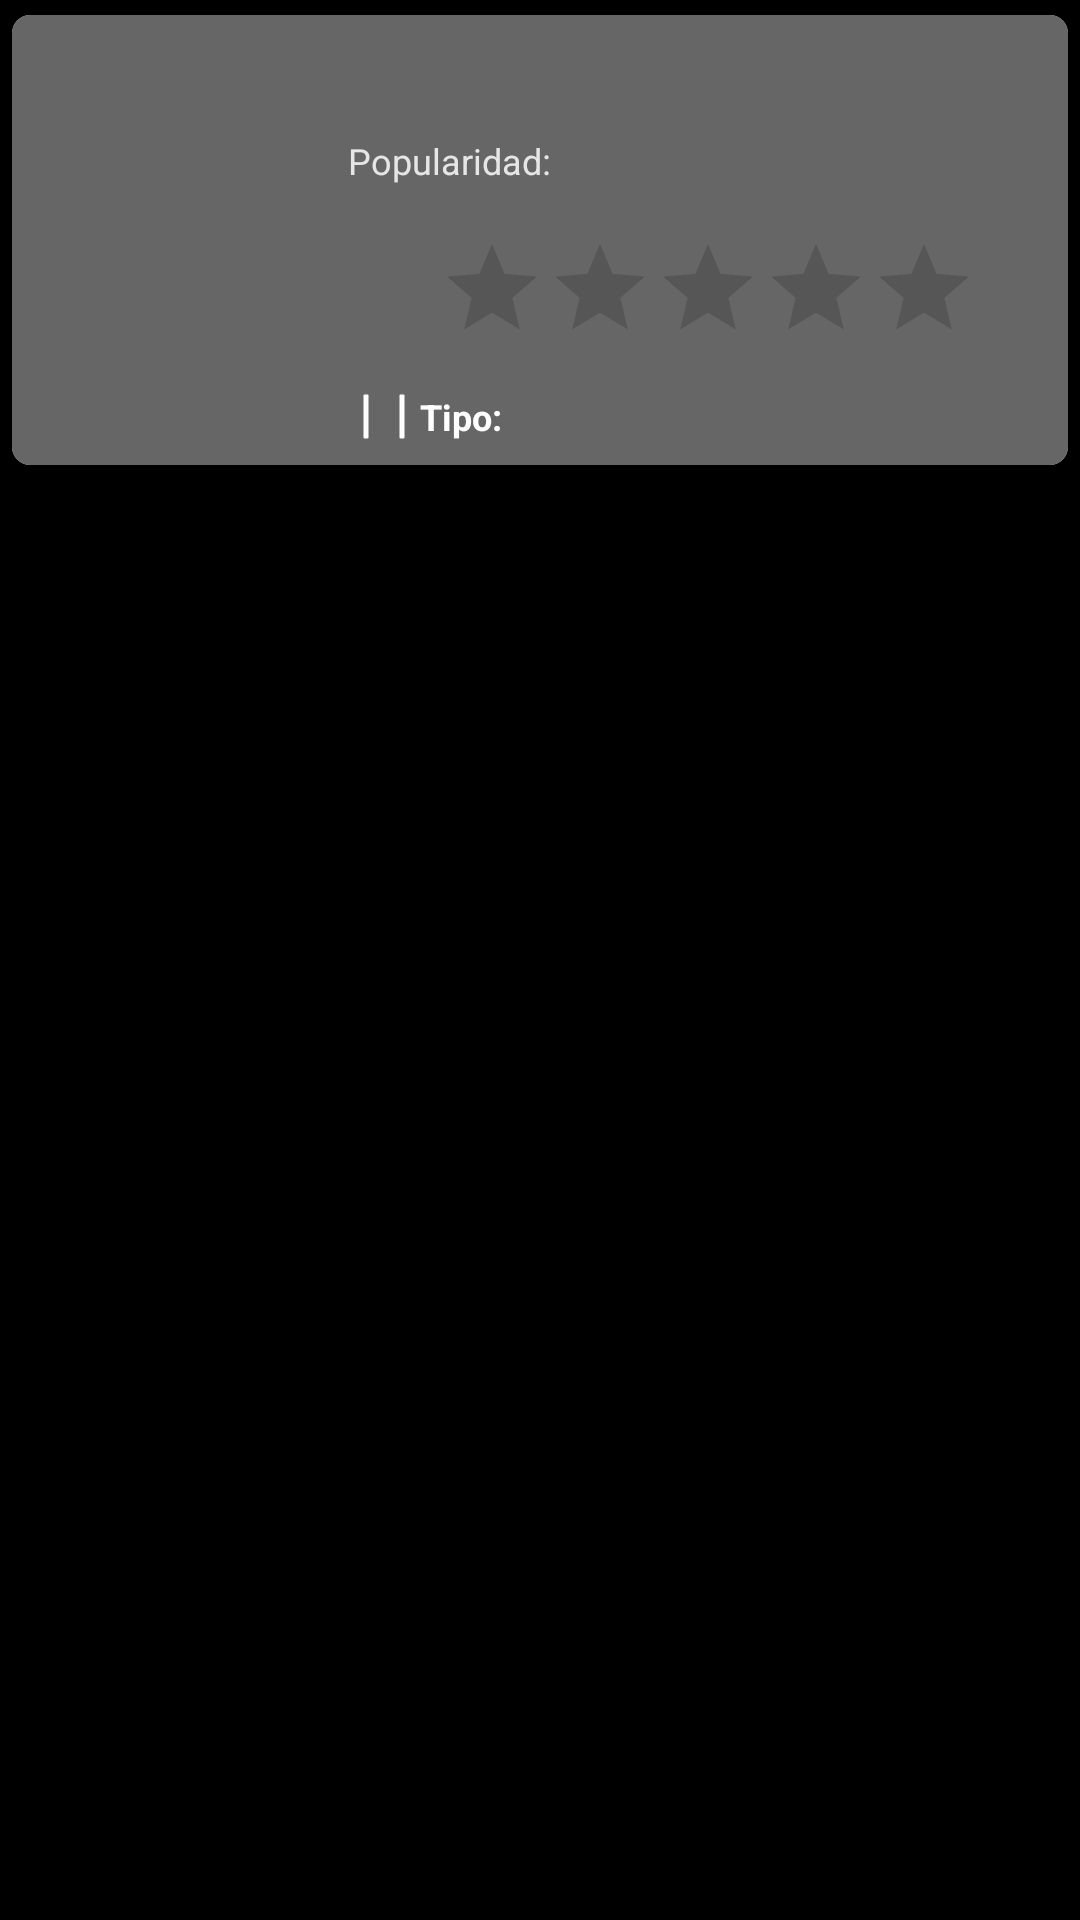

The Android layout XML behind this screen, and the referenced resources:
<!-- AndroidManifest.xml: application theme Theme.KitsuApp -->
<!-- res/layout/include_header_anime_detail.xml -->
<?xml version="1.0" encoding="utf-8"?>
<androidx.constraintlayout.widget.ConstraintLayout xmlns:android="http://schemas.android.com/apk/res/android"
    xmlns:app="http://schemas.android.com/apk/res-auto"
    xmlns:tools="http://schemas.android.com/tools"
    android:layout_width="match_parent"
    android:layout_height="wrap_content"
    android:background="@color/black">

    <androidx.cardview.widget.CardView
        android:layout_width="match_parent"
        android:layout_height="wrap_content"
        app:cardCornerRadius="6dp"
        app:cardPreventCornerOverlap="true"
        app:cardUseCompatPadding="true"
        app:layout_constraintEnd_toEndOf="parent"
        app:layout_constraintStart_toStartOf="parent"
        app:layout_constraintTop_toTopOf="parent">

        <androidx.constraintlayout.widget.ConstraintLayout
            android:layout_width="match_parent"
            android:layout_height="match_parent"
            android:background="@color/grey_60">

            <androidx.constraintlayout.widget.ConstraintLayout
                android:layout_width="0dp"
                android:layout_height="0dp"
                android:layout_marginStart="8dp"
                app:layout_constraintBottom_toBottomOf="@+id/img_movie"
                app:layout_constraintEnd_toEndOf="parent"
                app:layout_constraintStart_toEndOf="@+id/img_movie"
                app:layout_constraintTop_toTopOf="@+id/img_movie">

                <TextView
                    android:id="@+id/txt_title"
                    android:layout_width="wrap_content"
                    android:layout_height="wrap_content"
                    android:layout_marginTop="8dp"
                    android:textColor="@color/white"
                    android:textSize="12sp"
                    android:textStyle="bold"
                    app:layout_constraintBottom_toTopOf="@+id/txt_tipo"
                    app:layout_constraintStart_toStartOf="parent"
                    app:layout_constraintTop_toTopOf="parent"
                    tools:text="@string/f_detail_anime_title" />

                <TextView
                    android:id="@+id/txt_tipo"
                    android:layout_width="wrap_content"
                    android:layout_height="wrap_content"
                    android:layout_marginTop="16dp"
                    android:text="@string/f_include_detail_anime_popularity"
                    android:textColor="@color/grey_10"
                    android:textSize="12sp"
                    app:layout_constraintStart_toStartOf="parent"
                    app:layout_constraintTop_toBottomOf="@+id/txt_title" />

                <RatingBar
                    android:id="@+id/rating_anime_detail"
                    style="@style/Widget.AppCompat.RatingBar.Indicator"
                    android:layout_width="wrap_content"
                    android:layout_height="wrap_content"
                    android:numStars="5"
                    android:rating="0"
                    android:stepSize="0.5"
                    app:layout_constraintBottom_toTopOf="@+id/constraintLayout3"
                    app:layout_constraintEnd_toEndOf="parent"
                    app:layout_constraintHorizontal_bias="0.5"
                    app:layout_constraintStart_toStartOf="parent"
                    app:layout_constraintTop_toBottomOf="@+id/txt_tipo" />


                <androidx.constraintlayout.widget.ConstraintLayout
                    android:id="@+id/constraintLayout3"
                    android:layout_width="0dp"
                    android:layout_height="wrap_content"
                    android:layout_marginBottom="8dp"
                    app:layout_constraintBottom_toBottomOf="parent"
                    app:layout_constraintEnd_toEndOf="parent"
                    app:layout_constraintHorizontal_bias="0.5"
                    app:layout_constraintStart_toStartOf="parent">

                    <TextView
                        android:id="@+id/txt_popularity"
                        android:layout_width="wrap_content"
                        android:layout_height="wrap_content"
                        android:layout_marginTop="8dp"
                        android:textColor="@color/white"
                        android:textSize="12sp"
                        android:textStyle="bold"
                        app:layout_constraintBottom_toBottomOf="parent"
                        app:layout_constraintStart_toStartOf="parent"
                        tools:text="75%" />

                    <ImageView
                        android:id="@+id/imageView10"
                        android:layout_width="wrap_content"
                        android:layout_height="wrap_content"
                        android:layout_marginStart="5dp"
                        app:layout_constraintBottom_toBottomOf="@+id/txt_popularity"
                        app:layout_constraintStart_toEndOf="@+id/txt_popularity"
                        app:layout_constraintTop_toTopOf="@+id/txt_popularity"
                        app:srcCompat="@drawable/ic_linea_blanca"
                        tools:ignore="ContentDescription"/>

                    <TextView
                        android:id="@+id/txt_release_date"
                        android:layout_width="wrap_content"
                        android:layout_height="wrap_content"
                        android:layout_marginStart="5dp"
                        android:textColor="@color/white"
                        android:textSize="12sp"
                        android:textStyle="bold"
                        app:layout_constraintBottom_toBottomOf="@+id/txt_popularity"
                        app:layout_constraintStart_toEndOf="@+id/imageView10"
                        app:layout_constraintTop_toTopOf="@+id/txt_popularity"
                        tools:text="22/12/22" />


                    <ImageView
                        android:id="@+id/imageView11"
                        android:layout_width="wrap_content"
                        android:layout_height="wrap_content"
                        android:layout_marginStart="5dp"
                        app:layout_constraintBottom_toBottomOf="@+id/imageView10"
                        app:layout_constraintStart_toEndOf="@+id/txt_release_date"
                        app:layout_constraintTop_toTopOf="@+id/imageView10"
                        app:srcCompat="@drawable/ic_linea_blanca"
                        tools:ignore="ContentDescription"/>

                    <TextView
                        android:id="@+id/textView2"
                        android:layout_width="wrap_content"
                        android:layout_height="wrap_content"
                        android:layout_marginStart="5dp"
                        android:text="@string/f_include_detail_anime_type"
                        android:textColor="@color/white"
                        android:textSize="12sp"
                        android:textStyle="bold"
                        app:layout_constraintStart_toEndOf="@+id/imageView11"
                        app:layout_constraintTop_toTopOf="parent" />

                    <TextView
                        android:id="@+id/txt_lenguaje"
                        android:layout_width="wrap_content"
                        android:layout_height="wrap_content"
                        android:layout_marginStart="2dp"
                        android:textColor="@color/white"
                        android:textSize="12sp"
                        android:textStyle="bold"
                        app:layout_constraintStart_toEndOf="@+id/textView2"
                        app:layout_constraintTop_toTopOf="parent"
                        tools:text="Ingles-Español" />
                </androidx.constraintlayout.widget.ConstraintLayout>


            </androidx.constraintlayout.widget.ConstraintLayout>

            <ImageView
                android:id="@+id/img_movie"
                android:layout_width="100dp"
                android:layout_height="150dp"
                android:layout_marginStart="4dp"
                app:layout_constraintBottom_toBottomOf="parent"
                app:layout_constraintStart_toStartOf="parent"
                app:layout_constraintTop_toTopOf="parent"
                tools:srcCompat="@drawable/ic_launcher_background"
                tools:ignore="ContentDescription"/>


        </androidx.constraintlayout.widget.ConstraintLayout>
    </androidx.cardview.widget.CardView>
</androidx.constraintlayout.widget.ConstraintLayout>
<!-- resources referenced by this layout -->
<resources>
  <color name="black">#FF000000</color>
  <color name="grey_10">#E6E6E6</color>
  <color name="grey_60">#666666</color>
  <color name="white">#FFFFFFFF</color>
  <!-- drawable ic_launcher_background: vector/xml drawable (drawable, 2222 chars, omitted) -->
  <!-- drawable ic_linea_blanca (drawable) -->
  <vector xmlns:android="http://schemas.android.com/apk/res/android"
      android:width="2dp"
      android:height="15dp"
      android:viewportWidth="2"
      android:viewportHeight="15">
    <path
        android:pathData="M0.46,0.17L1.54,0.17A0.31,0.31 0,0 1,1.85 0.48L1.85,14.51A0.31,0.31 0,0 1,1.54 14.82L0.46,14.82A0.31,0.31 0,0 1,0.15 14.51L0.15,0.48A0.31,0.31 0,0 1,0.46 0.17z"
        android:fillColor="#fff"/>
  </vector>
  <string name="f_detail_anime_title">Titulo Anime</string>
  <string name="f_include_detail_anime_popularity">Popularidad: </string>
  <string name="f_include_detail_anime_type">Tipo: </string>
  <style name="Theme.KitsuApp" parent="Theme.MaterialComponents.DayNight.DarkActionBar">
          
          <item name="colorPrimary">@color/purple_500</item>
          <item name="colorPrimaryVariant">@color/purple_700</item>
          <item name="colorOnPrimary">@color/white</item>
          
          <item name="colorSecondary">@color/teal_200</item>
          <item name="colorSecondaryVariant">@color/teal_700</item>
          <item name="colorOnSecondary">@color/black</item>
          
          <item name="android:statusBarColor" tools:targetApi="l">?attr/colorPrimaryVariant</item>
          
      </style>
  <color name="purple_500">#FF6200EE</color>
  <color name="purple_700">#FF3700B3</color>
  <color name="teal_200">#FF03DAC5</color>
  <color name="teal_700">#FF018786</color>
</resources>
